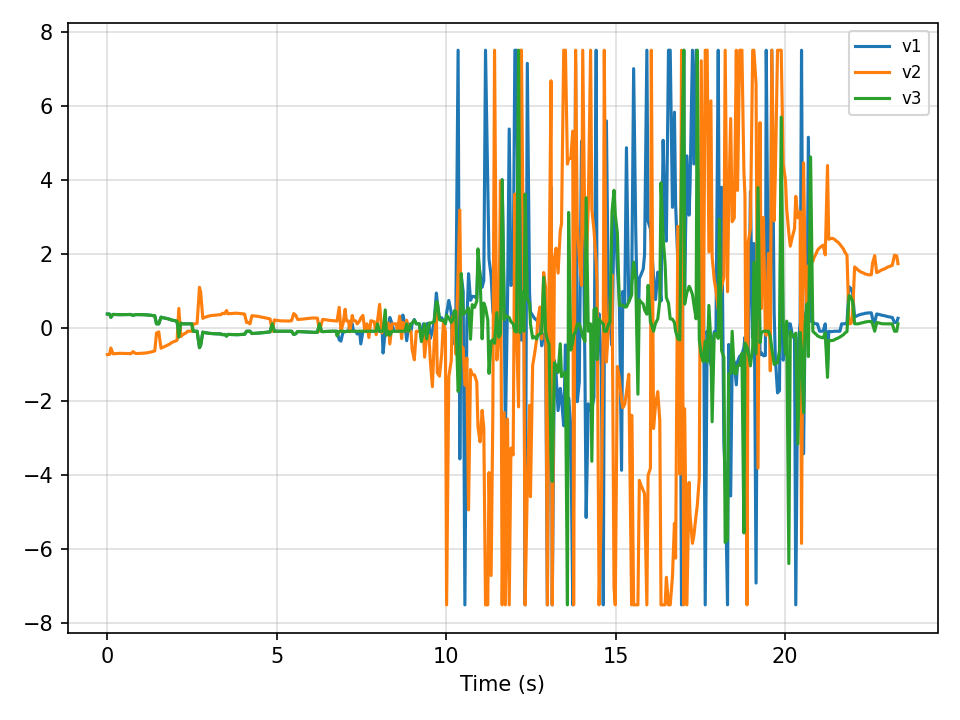

Data behind this chart, as committed beside it:
time, v1, v2, v3
0.0, 0.366, -0.732, 0.366
0.06677, 0.363, -0.726, 0.363
0.1029, 0.277, -0.553, 0.277
0.1668, 0.355, -0.71, 0.355
0.2328, 0.352, -0.705, 0.352
0.2586, 0.35, -0.701, 0.35
0.3158, 0.349, -0.698, 0.349
0.3669, 0.348, -0.697, 0.348
0.4336, 0.349, -0.698, 0.349
0.5003, 0.35, -0.699, 0.35
0.5362, 0.35, -0.7, 0.35
0.5996, 0.351, -0.703, 0.351
0.6588, 0.352, -0.704, 0.352
0.6941, 0.353, -0.706, 0.353
0.7579, 0.326, -0.651, 0.326
0.8165, 0.347, -0.694, 0.347
0.8517, 0.351, -0.703, 0.351
0.9161, 0.351, -0.702, 0.351
0.9661, 0.349, -0.699, 0.349
1.026, 0.348, -0.696, 0.348
1.091, 0.346, -0.693, 0.346
1.141, 0.344, -0.688, 0.344
1.2, 0.339, -0.679, 0.339
1.236, 0.335, -0.671, 0.335
1.3, 0.33, -0.659, 0.33
1.335, 0.324, -0.648, 0.324
1.399, 0.317, -0.633, 0.317
1.45, 0.1, -0.15, 0.1
1.516, 0.1, -0.117, 0.1
1.584, 0.281, -0.562, 0.281
1.62, 0.27, -0.54, 0.27
1.683, 0.259, -0.518, 0.259
1.733, 0.248, -0.495, 0.248
1.791, 0.236, -0.471, 0.236
1.847, 0.221, -0.443, 0.221
1.883, 0.207, -0.415, 0.207
1.942, 0.194, -0.388, 0.194
2.008, 0.183, -0.366, 0.183
2.057, 0.171, -0.341, 0.171
2.108, -0.258, 0.516, -0.258
2.166, 0.122, -0.245, 0.122
2.202, 0.103, -0.207, 0.103
2.267, 0.1, -0.172, 0.1
2.334, 0.1, -0.134, 0.1
2.37, 0.1, -0.1, 0.1
2.433, 0.1, -0.1, 0.1
2.492, 0.1, -0.1, 0.1
2.53, -0.1, 0.1, -0.1
2.591, -0.1, 0.1, -0.1
2.648, -0.1, 0.115, -0.1
2.718, -0.544, 1.089, -0.544
2.753, -0.477, 0.954, -0.477
2.816, -0.124, 0.248, -0.124
2.852, -0.135, 0.27, -0.135
2.916, -0.144, 0.288, -0.144
2.966, -0.152, 0.304, -0.152
3.025, -0.159, 0.319, -0.159
3.091, -0.164, 0.327, -0.164
3.142, -0.166, 0.331, -0.166
3.177, -0.167, 0.334, -0.167
... 375 more rows
